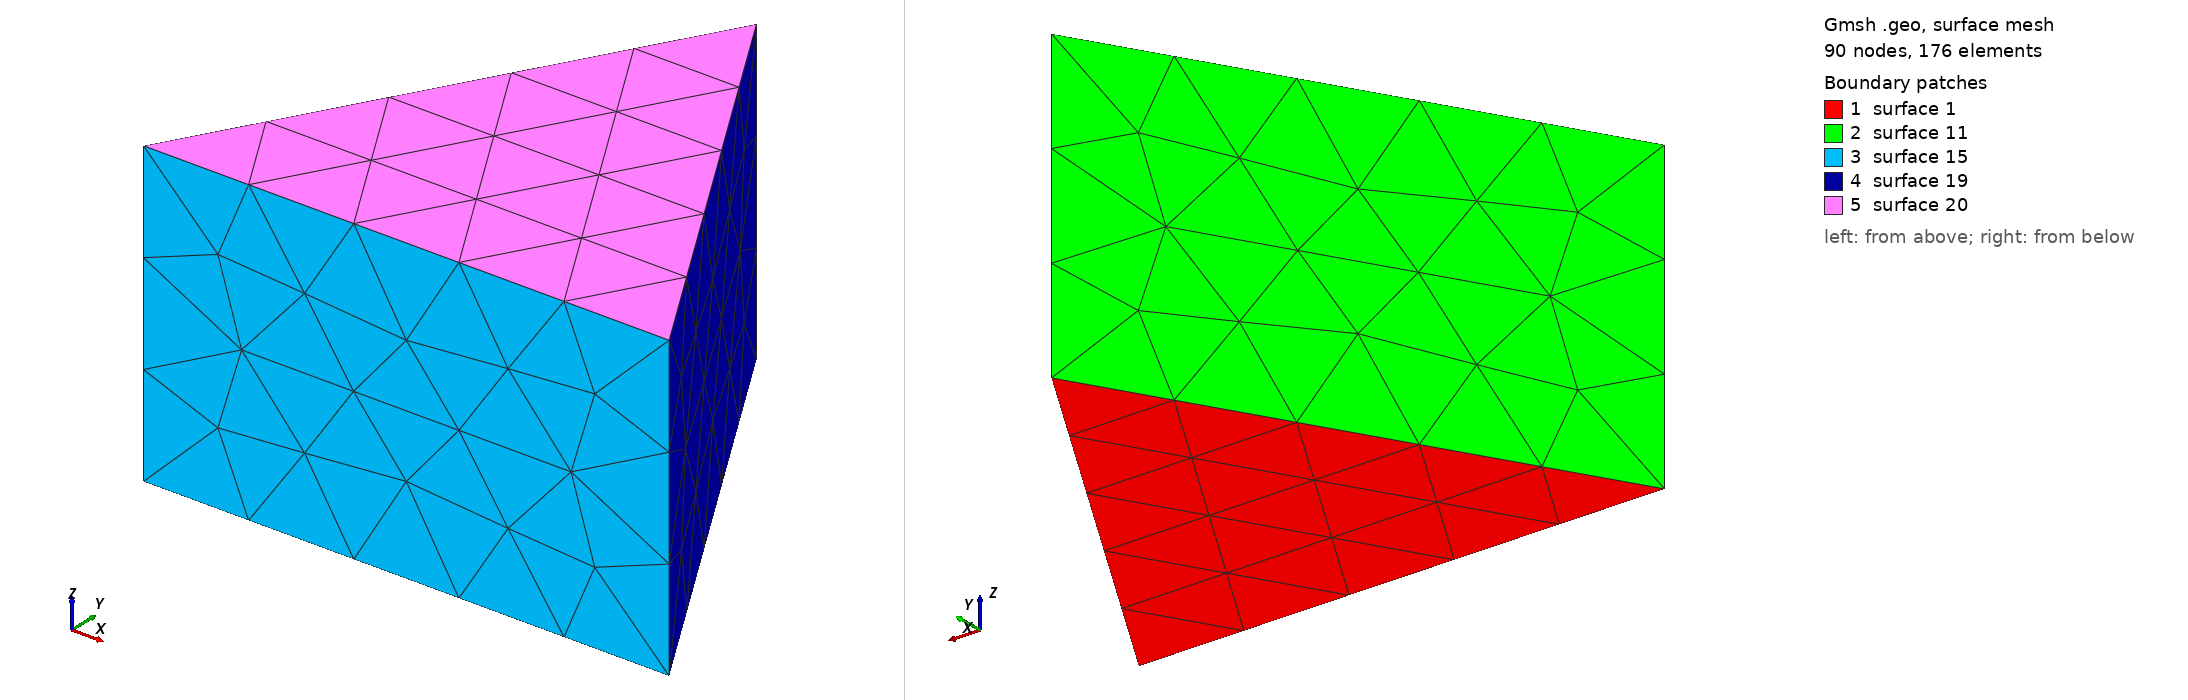

Gmsh geometry script, surface-meshed: 90 nodes, 176 surface elements. Boundary patches (legend numbers): 1 surface 1, 2 surface 11, 3 surface 15, 4 surface 19, 5 surface 20. Left view from above one corner, right view from below the opposite corner. The script declares no physical surfaces, so the legend lists its geometric surfaces. The drawing asked Gmsh for element sizes between 1% and 20% of the model's largest extent; the script's own settings can give other sizes.

=== triangle.geo (drawn) ===
//+
Point(1) = {0, 1, 0, 1.0};
//+
Point(2) = {0.86602540378, -0.5, 0, 1.0};
//+
Point(3) = {-0.86602540378, -0.5, 0, 1.0};
//+
Line(1) = {1, 3};
//+
Line(2) = {3, 2};
//+
Line(3) = {2, 1};
//+
Curve Loop(1) = {1, 2, 3};
//+
Surface(1) = {1};
//+
Extrude {0, 0, 1} {
  Surface{1}; 
}
